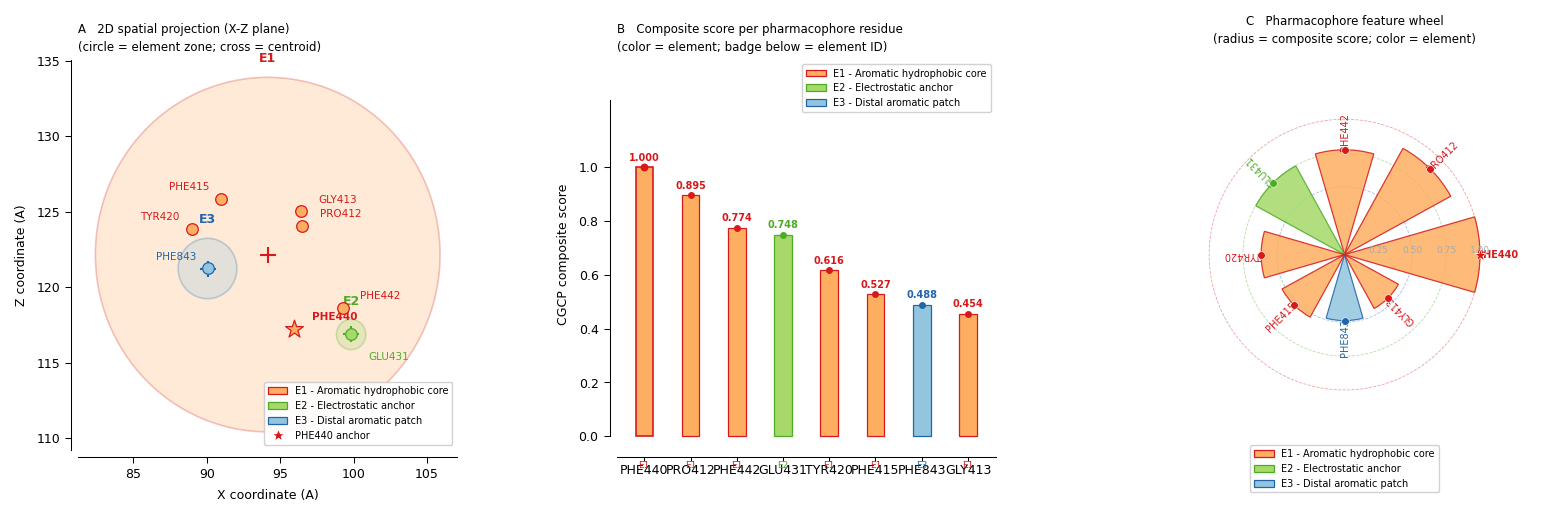

The script that saved this image:
#!/usr/bin/env python3
"""
CGCP Phase 2 Step 7b - Supervisor Presentation Figure
3-panel pharmacophore element summary for NSP12-NSP7
Run:
    cd ~/projects/rtc-pan-coronavirus
    python3 CGCP/scripts/phase-2/step07b_supervisor_figure_NSP12-NSP7.py
"""

import os
import numpy as np
import matplotlib
matplotlib.use('Agg')
import matplotlib.pyplot as plt
import matplotlib.patches as mpatches
from matplotlib.patches import Circle
import warnings
warnings.filterwarnings('ignore')

plt.rcParams.update({
    'font.family':        'sans-serif',
    'font.sans-serif':    ['Arial', 'Helvetica', 'DejaVu Sans'],
    'font.size':          9,
    'axes.linewidth':     0.75,
    'axes.spines.top':    False,
    'axes.spines.right':  False,
    'axes.facecolor':     'white',
    'axes.labelsize':     9,
    'axes.labelpad':      6,
    'axes.titlepad':      8,
    'xtick.direction':    'out',
    'ytick.direction':    'out',
    'xtick.major.size':   4,
    'ytick.major.size':   4,
    'xtick.major.width':  0.75,
    'ytick.major.width':  0.75,
    'xtick.major.pad':    4,
    'ytick.major.pad':    4,
    'axes.grid':          False,
    'legend.fontsize':    8,
    'legend.frameon':     False,
    'figure.facecolor':   'white',
    'savefig.bbox':       'tight',
    'savefig.facecolor':  'white',
    'savefig.pad_inches': 0.15,
    'pdf.fonttype':       42,
    'ps.fonttype':        42,
})

EL = {
    'E1': {'color': '#D7191C', 'fill': '#FDAE61',
           'name': 'E1 - Aromatic hydrophobic core'},
    'E2': {'color': '#4DAC26', 'fill': '#A6D96A',
           'name': 'E2 - Electrostatic anchor'},
    'E3': {'color': '#2166AC', 'fill': '#92C5DE',
           'name': 'E3 - Distal aromatic patch'},
}

# id, element, pharm_type, x, y, z, cons, composite
FEATURES = [
    ('PHE440', 'E1', 'AROMATIC',    95.961, 79.936, 117.219, 1.000, 1.000),
    ('PRO412', 'E1', 'HYDROPHOBIC', 96.494, 85.414, 124.025, 1.000, 0.895),
    ('PHE442', 'E1', 'AROMATIC',    99.246, 84.670, 118.641, 1.000, 0.774),
    ('GLU431', 'E2', 'NEG_CHARGE',  99.825, 61.004, 116.860, 1.000, 0.748),
    ('TYR420', 'E1', 'AROMATIC',    88.977, 69.828, 123.848, 1.000, 0.616),
    ('PHE415', 'E1', 'AROMATIC',    90.946, 77.963, 125.821, 1.000, 0.527),
    ('PHE843', 'E3', 'AROMATIC',    90.054, 78.878, 121.234, 1.000, 0.488),
    ('GLY413', 'E1', 'HYDROPHOBIC', 96.386, 83.619, 125.012, 1.000, 0.454),
]

CENTROIDS = {
    'E1': {'x': 94.15, 'y': 80.23, 'z': 122.15, 'radius': 11.74},
    'E2': {'x': 99.83, 'y': 61.00, 'z': 116.86, 'radius': 1.0},
    'E3': {'x': 90.05, 'y': 78.88, 'z': 121.23, 'radius': 2.0},
}

BASE    = os.path.expanduser('~/projects/rtc-pan-coronavirus')
OUT_DIR = os.path.join(
    BASE, 'CGCP/02-deep-dive/NSP12-NSP7/step-07-pharmacophore')
os.makedirs(OUT_DIR, exist_ok=True)


def prism_axes(ax, ymax=None, yticks=None):
    ax.spines['left'].set_position(('outward', 5))
    ax.spines['bottom'].set_position(('outward', 5))
    if ymax is not None:
        ax.spines['left'].set_bounds(0, ymax)
        ax.set_ylim(-ymax * 0.04, ymax * 1.12)
    if yticks is not None:
        ax.set_yticks(yticks)


def panel_a(ax):
    for el_id, ct in CENTROIDS.items():
        col  = EL[el_id]['color']
        fill = EL[el_id]['fill']
        circ = Circle(
            (ct['x'], ct['z']),
            radius=ct['radius'],
            facecolor=fill, edgecolor=col,
            linewidth=1.2, alpha=0.25, zorder=1,
        )
        ax.add_patch(circ)
        ax.scatter(ct['x'], ct['z'], marker='+',
                   color=col, s=120, linewidths=1.5, zorder=4)
        ax.text(ct['x'], ct['z'] + ct['radius'] + 0.8,
                el_id, ha='center', va='bottom',
                fontsize=9, color=col, fontweight='bold')

    for fid, el, ftype, x, y, z, cons, comp in FEATURES:
        col  = EL[el]['color']
        fill = EL[el]['fill']
        is_anchor = (fid == 'PHE440')
        ax.scatter(x, z,
                   color=fill, edgecolors=col, linewidths=0.9,
                   s=180 if is_anchor else 70,
                   marker='*' if is_anchor else 'o',
                   zorder=5)
        ox, oz = 1.2, 0.8
        if fid in ('TYR420', 'PHE415', 'PHE843'):
            ox = -3.5
        if fid == 'GLU431':
            oz = -1.5
        ax.text(x + ox, z + oz, fid,
                fontsize=7.5, color=col,
                fontweight='bold' if is_anchor else 'normal',
                va='center')

    ax.set_xlabel('X coordinate (A)', fontsize=9)
    ax.set_ylabel('Z coordinate (A)', fontsize=9)
    ax.spines['left'].set_position(('outward', 5))
    ax.spines['bottom'].set_position(('outward', 5))
    ax.spines['top'].set_visible(False)
    ax.spines['right'].set_visible(False)

    handles = [
        mpatches.Patch(facecolor=EL[el]['fill'],
                       edgecolor=EL[el]['color'],
                       linewidth=0.9, label=EL[el]['name'])
        for el in ['E1', 'E2', 'E3']
    ]
    handles.append(plt.Line2D([0], [0], marker='*', color='w',
                               markerfacecolor='#D7191C',
                               markersize=10, label='PHE440 anchor'))
    ax.legend(handles=handles, loc='lower right', fontsize=7,
              frameon=True, facecolor='white',
              edgecolor='#CCCCCC', framealpha=0.9)
    ax.set_title(
        'A   2D spatial projection (X-Z plane)\n'
        '(circle = element zone; cross = centroid)',
        loc='left', fontsize=8.5, pad=6, linespacing=1.5)


def panel_b(ax):
    feats_sorted = sorted(FEATURES, key=lambda f: -f[7])
    labels = [f[0] for f in feats_sorted]
    vals   = [f[7] for f in feats_sorted]
    cols   = [EL[f[1]]['color'] for f in feats_sorted]
    fills  = [EL[f[1]]['fill']  for f in feats_sorted]

    x = np.arange(len(feats_sorted))
    w = 0.38

    for xi, val, fc, ec, f in zip(x, vals, fills, cols, feats_sorted):
        is_anchor = f[0] == 'PHE440'
        ax.bar(xi, val, width=w,
               facecolor=fc, edgecolor=ec,
               linewidth=1.2 if is_anchor else 0.9,
               zorder=3, clip_on=False)
        ax.scatter(xi, val, color=ec,
                   s=22 if is_anchor else 16,
                   zorder=5, clip_on=False)
        ax.text(xi, val + 0.018, f'{val:.3f}',
                ha='center', va='bottom',
                fontsize=7, color=ec,
                fontweight='bold', clip_on=False)
        ax.text(xi, -0.09, f[1],
                ha='center', va='top',
                fontsize=6.5, color=ec, clip_on=False)

    ax.set_xticks(x)
    ax.set_xticklabels(labels, fontsize=6.5,
                       rotation=90, ha='center', va='top')
    ax.tick_params(axis='x', pad=2, length=3, width=0.75)
    ax.set_xlim(-0.6, len(feats_sorted) - 0.4)
    ax.set_ylabel('CGCP composite score', fontsize=9)
    prism_axes(ax, ymax=1.25, yticks=[0, 0.2, 0.4, 0.6, 0.8, 1.0])

    handles = [
        mpatches.Patch(facecolor=EL[el]['fill'],
                       edgecolor=EL[el]['color'],
                       linewidth=0.9, label=EL[el]['name'])
        for el in ['E1', 'E2', 'E3']
    ]
    ax.legend(handles=handles, loc='upper right', fontsize=7,
              frameon=True, facecolor='white',
              edgecolor='#CCCCCC', framealpha=0.9)
    ax.set_title(
        'B   Composite score per pharmacophore residue\n'
        '(color = element; badge below = element ID)',
        loc='left', fontsize=8.5, pad=6, linespacing=1.5)


def panel_c(ax):
    ax.set_facecolor('white')
    n      = len(FEATURES)
    angles = np.linspace(0, 2 * np.pi, n, endpoint=False)
    theta  = np.linspace(0, 2 * np.pi, 100)

    for r_val, col in [(1.00, '#D7191C'),
                       (0.75, '#4DAC26'),
                       (0.50, '#2166AC')]:
        ax.plot(theta, [r_val] * 100,
                color=col, linewidth=0.6,
                linestyle='--', alpha=0.4)

    for i, (fid, el, ftype, x, y, z, cons, comp) in \
            enumerate(FEATURES):
        col  = EL[el]['color']
        fill = EL[el]['fill']
        is_anchor = (fid == 'PHE440')
        ax.bar(angles[i], comp,
               width=2 * np.pi / n * 0.72,
               facecolor=fill, edgecolor=col,
               linewidth=0.9, alpha=0.85, zorder=3)
        ax.scatter(angles[i], comp, color=col,
                   s=80 if is_anchor else 30,
                   marker='*' if is_anchor else 'o',
                   zorder=5, edgecolors='white',
                   linewidths=0.4)
        label_r = comp + 0.13
        rot = np.degrees(angles[i])
        if angles[i] > np.pi:
            rot -= 180
        ax.text(angles[i], label_r, fid,
                ha='center', va='center',
                fontsize=7, color=col,
                fontweight='bold' if is_anchor else 'normal',
                rotation=rot)

    for r_val, lbl in [(0.25, '0.25'), (0.5, '0.50'),
                       (0.75, '0.75'), (1.0, '1.00')]:
        ax.text(0, r_val, lbl, ha='center', va='bottom',
                fontsize=6.5, color='#AAAAAA')

    ax.set_ylim(0, 1.40)
    ax.set_yticks([])
    ax.set_xticks([])
    ax.spines['polar'].set_visible(False)

    handles = [
        mpatches.Patch(facecolor=EL[el]['fill'],
                       edgecolor=EL[el]['color'],
                       linewidth=0.9, label=EL[el]['name'])
        for el in ['E1', 'E2', 'E3']
    ]
    ax.legend(handles=handles, loc='lower center',
              bbox_to_anchor=(0.5, -0.14),
              fontsize=7, frameon=True,
              facecolor='white', edgecolor='#CCCCCC',
              ncol=1, framealpha=0.9)
    ax.set_title(
        'C   Pharmacophore feature wheel\n'
        '(radius = composite score; color = element)',
        loc='center', fontsize=8.5, pad=16, linespacing=1.5)


def make_figure():
    fig = plt.figure(figsize=(16.0, 6.5))
    gs  = fig.add_gridspec(
        1, 3,
        wspace=0.42,
        left=0.06, right=0.97,
        top=0.88, bottom=0.28,
    )
    ax_a = fig.add_subplot(gs[0, 0])
    ax_b = fig.add_subplot(gs[0, 1])
    ax_c = fig.add_subplot(gs[0, 2], polar=True)

    panel_a(ax_a)
    panel_b(ax_b)
    panel_c(ax_c)

    png_path = os.path.join(
        OUT_DIR, 'Fig_Step07_SupervisorPresentation.png')
    fig.savefig(png_path, dpi=300)
    print(f"  PNG 300dpi: {png_path}")

    png150 = os.path.join(
        OUT_DIR, 'Fig_Step07_SupervisorPresentation_150dpi.png')
    fig.savefig(png150, dpi=150)
    print(f"  PNG 150dpi: {png150}")

    pdf_path = os.path.join(
        OUT_DIR, 'Fig_Step07_SupervisorPresentation.pdf')
    fig.savefig(pdf_path, dpi=300, format='pdf')
    print(f"  PDF:        {pdf_path}")

    plt.close()
    print("Done.")


if __name__ == '__main__':
    print('CGCP Step 7b - Supervisor Presentation Figure')
    make_figure()
    print('\nCopy to desktop:')
    print('  cp ~/projects/rtc-pan-coronavirus/CGCP/02-deep-dive/'
          'NSP12-NSP7/step-07-pharmacophore/'
          'Fig_Step07_SupervisorPresentation.png '
          '/mnt/c/Users/nseku/Desktop/')
